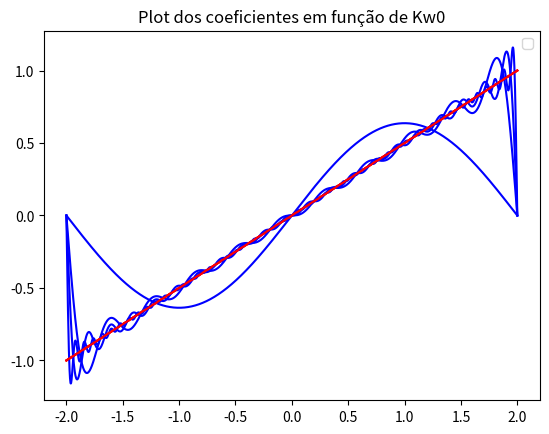

The script that saved this image: (Note: this script raises an exception after producing the figure.)
import numpy as np
import matplotlib.pyplot as plt

def fourier(t,n,rep=2000,filtro=None):
#Calcula o vetor y e x para a o plot da série de Fourier - dente de serra
#Calcula a energia do erro
#Salva os coeficientes Ak
    global x,y,energia_erro,coeficiente_vetor,vetor_w

    if filtro is None:
        filtro = []
        for j in range(2*n+1):
            filtro.append(1)

    x = np.linspace(-t,t,rep)
    y = []  #armazena os valores da série de Fourier

    energia_erro = 0

    for g in range(rep):
        soma = complex(0,0)
        coeficiente_vetor = []
        vetor_w = []
        contador = 0#contador para o indice do filtro

        for k in range(-n,n+1):
            if(k != 0):

                coeficiente = filtro[contador]*complex(0,((-1)**(k))/(k*np.pi))
                soma += coeficiente * (np.exp(complex(0,k*x[g]*np.pi/2)))
                coeficiente_vetor.append(abs(coeficiente))
                contador += 1
            else:
                coeficiente_vetor.append(0)

            vetor_w.append(k*np.pi/2)#Cria o vetor Kw0:

        y.append(soma)
        energia_erro += (soma - x[g]/2)**2
    energia_erro = energia_erro/(2*t)
    filtro = []

vetor_n = [1,10,20,50]#Possíveis valores de N
vetor_energia = []#Salva a energia do erro

for k in range(4):
    fourier(2,vetor_n[k])
    plt.title("Dente de Serra e Aproximação por Fourier: N = {}".format(vetor_n[k]))
    plt.plot(x, y, "b")
    plt.plot(x,x/2, "r")
    plt.legend()
    plt.show()
    vetor_energia.append(float(energia_erro))

print(vetor_energia)

#Plot dos coeficientes para N = 50
fourier(2,50)
plt.title("Plot dos coeficientes em função de Kw0")
plt.stem(vetor_w,coeficiente_vetor, use_line_collection=True)
plt.show()

#Calculando a resposta em frequência de um filtro RC
wc = 1/(100000*10**(-6))
h_abs = []#Vetor da resposta em freq -- módulo
h_fase = []#Vetor da resposta em freq -- fase
H = []#Vetor da resposta em freq -- complexo

for k in range(len(vetor_w)):
    if(vetor_w[k] != 0):
        valor = 1/(1-complex(0,wc/vetor_w[k]))
        h_abs.append(abs(valor))
        h_fase.append(np.angle(valor))
        H.append(valor)
    else:
        h_abs.append(0)
        h_fase.append(0)
        H.append(0)

#Plotando módulo e fase de H:
plt.title("Módulo de H em função de w")
plt.stem(vetor_w, h_abs, use_line_collection=True)
plt.show()

plt.title("Fase de H em função de w")
plt.stem(vetor_w, h_fase, use_line_collection=True)
plt.show()

#Plotando a série de Fourier após o filtro:
fourier(2,50,filtro=H)
plt.title("Série de Fourier após filtro")
plt.plot(x,y)
plt.show()
